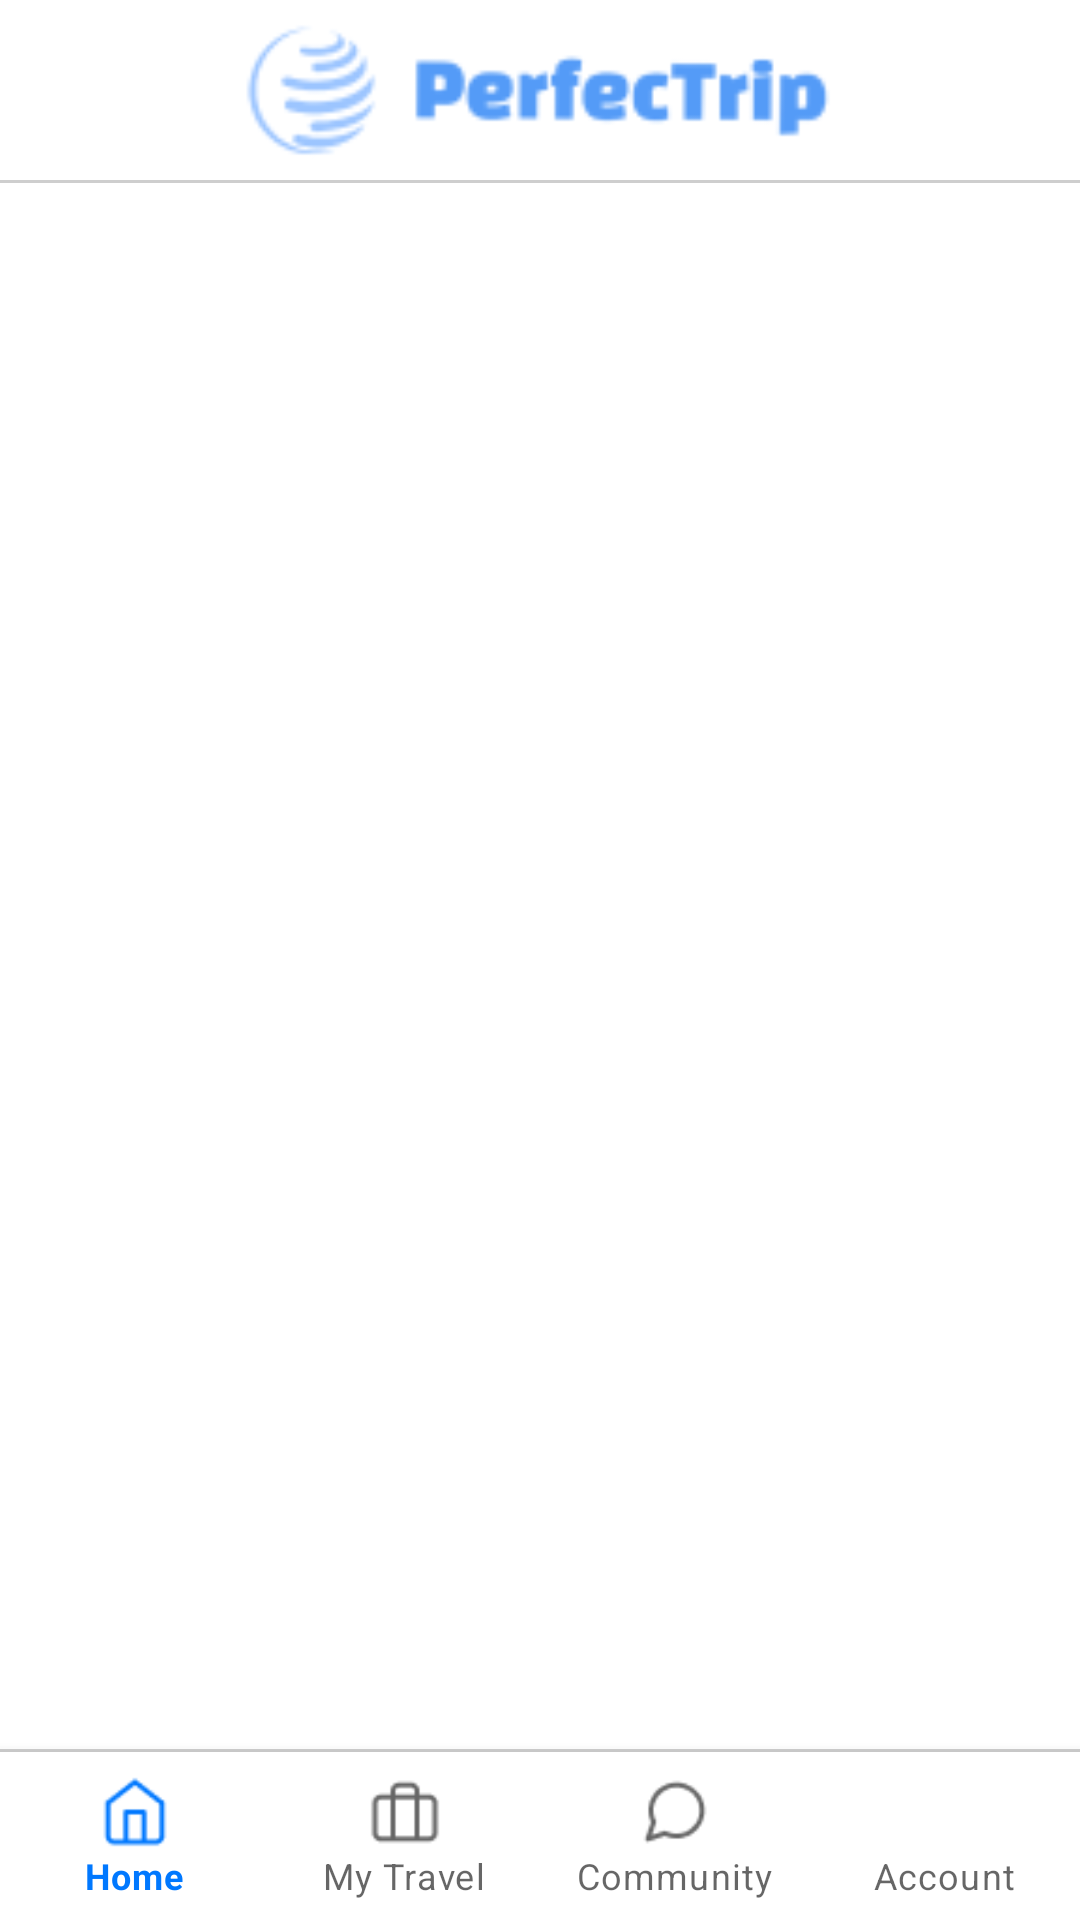

The Android layout XML behind this screen, and the referenced resources:
<!-- AndroidManifest.xml: application theme Theme.CapstoneTest -->
<!-- res/layout/activity_main.xml -->
<?xml version="1.0" encoding="utf-8"?>
<RelativeLayout xmlns:android="http://schemas.android.com/apk/res/android"
    xmlns:app="http://schemas.android.com/apk/res-auto"
    xmlns:tools="http://schemas.android.com/tools"
    android:layout_width="match_parent"
    android:layout_height="match_parent"
    android:id="@+id/main_activity"
    tools:context=".MainActivity">

    <FrameLayout
        android:id="@+id/nav_fragment"
        android:layout_width="match_parent"
        android:layout_height="match_parent"/>
    

    

    <RelativeLayout
        android:id="@+id/my_toolbar"
        android:layout_width="match_parent"
        android:layout_height="60dp"
        android:padding="5dp"
        android:gravity="center"
        android:layout_alignParentTop="true"
        android:background="@color/white">

            <ImageView
                android:layout_width="match_parent"
                android:layout_height="match_parent"
                android:src="@drawable/logo"
                android:layout_centerHorizontal="true" />

    </RelativeLayout>

    <LinearLayout
        android:id="@+id/title_division"
        android:background="@color/gray2"
        android:orientation="horizontal"
        android:layout_below="@id/my_toolbar"
        android:layout_width="match_parent"
        android:layout_height="1dp"></LinearLayout>

    <FrameLayout
        android:id="@+id/main_content"
        android:layout_width="match_parent"
        android:layout_height="match_parent"
        android:layout_below="@id/my_toolbar"
        android:layout_above="@id/nav_division">

    </FrameLayout>

    <LinearLayout
        android:id="@+id/nav_division"
        android:background="@color/gray2"
        android:orientation="horizontal"
        android:layout_above="@id/bottom_navigation"
        android:layout_width="match_parent"
        android:layout_height="1dp"></LinearLayout>

    <com.google.android.material.bottomnavigation.BottomNavigationView
        android:id="@+id/bottom_navigation"
        android:layout_width="match_parent"
        android:layout_height="wrap_content"
        app:labelVisibilityMode="labeled"
        android:layout_alignParentBottom="true"
        app:menu="@menu/bottom_navigation_main">

    </com.google.android.material.bottomnavigation.BottomNavigationView>

</RelativeLayout>
<!-- resources referenced by this layout -->
<resources>
  <color name="gray2">#CECECE</color>
  <color name="white">#FFFFFFFF</color>
  <!-- drawable logo: png bitmap (drawable, 5012 bytes) -->
  <style name="Theme.CapstoneTest" parent="Theme.MaterialComponents.DayNight.NoActionBar">
          
  
          <item name="colorPrimary">#0078FF</item>
          <item name="colorPrimaryVariant">@color/purple_700</item>
          <item name="colorOnPrimary">@color/white</item>
          
          <item name="colorSecondary">@color/teal_200</item>
          <item name="colorSecondaryVariant">@color/teal_700</item>
          <item name="colorOnSecondary">@color/black</item>
          
          <item name="android:statusBarColor" tools:targetApi="l">?attr/colorPrimaryVariant</item>
          
      </style>
  <color name="purple_700">#FF3700B3</color>
  <color name="teal_200">#FF03DAC5</color>
  <color name="teal_700">#FF018786</color>
  <color name="black">#FF000000</color>
</resources>
